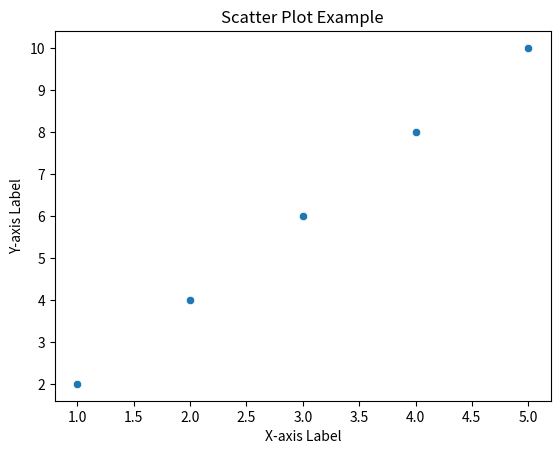

Source code (Python):
"""
02. Generating scatter plots to explore the correlation between two continuous variables.

"""

import seaborn as sns
import matplotlib.pyplot as plt

# Sample data
x_values = [1, 2, 3, 4, 5]
y_values = [2, 4, 6, 8, 10]

# Create a scatter plot
sns.scatterplot(x=x_values, y=y_values)

# Add labels and title
plt.xlabel('X-axis Label')
plt.ylabel('Y-axis Label')
plt.title('Scatter Plot Example')

# Show plot
plt.show()
